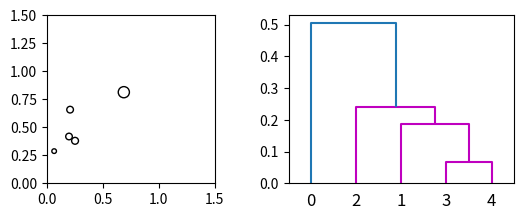

The matplotlib source for this figure: (Note: this script raises an exception after producing the figure.)
# -*- coding: utf-8 -*-
"""
Created on Wed May  9 10:04:43 2018

@author: Jérémie
"""

from scipy.cluster.hierarchy import dendrogram, linkage, set_link_color_palette
from scipy.spatial.distance import pdist
import matplotlib.pyplot as plt
from numpy.random import uniform, choice
import numpy as np
from matplotlib.patches import Circle
from math import sqrt,cos,sin,atan2,pi
import itertools as it

# --------------------------------------------------------------- #
# --------------------- GLOBAL VARIABLES ------------------------ #
# --------------------------------------------------------------- #

width = 1
height = 1

list_of_circles = [] # to compute the linkage table only
list_without_radius = [] # to compute the linkage table only
list_of_clusters = [] # list that stores all LeafCircle and Cluster objects
counter_for_cluster_id = 0 # counter to set id of new cluster objects
number_of_leaves = 0 # only counts the nb of leaves (generated in the beginning)

# ------------------------------------------------------------- #
# ---------------------- CLASSES ------------------------------ #
# ------------------------------------------------------------- #

class LeafCircle:
    def __init__(self,id,x,y,radius):
        self.id = id
        self.x = x
        self.y = y
        self.r = radius
        
    def getHomoCoord(self):
        return np.array([[self.x],[self.y],[1]])
    
    def joinWith (self,circle_to_join): # general function
        if (circle_to_join.id < number_of_leaves): # if joining singleton with singleton
            self.joinToSingleton(circle_to_join)
            print("Join done! 1 + 1 done!")
        elif (circle_to_join.id >= number_of_leaves): # or if joining singleton with cluster
            circle_to_join.addSingleton(self)
            list_of_clusters.remove(self)
            print("Join done! n + 1 done!")
        
    def joinToSingleton (self,circle_to_add): # 1 + 1
        global counter_for_cluster_id
        circle_to_add.x = self.r + circle_to_add.r # 2nd circle touches 1st on 1 point 
        circle_to_add.y = 0 # 2nd circle on x axis
        list_of_clusters.append(Cluster(counter_for_cluster_id,self,circle_to_add)) # create new cluster
        print("homo coord",circle_to_add.getHomoCoord())
        print("x of circle to add",circle_to_add.x)
        list_of_clusters.remove(self) # and remove both leaf objects from list of clusters
        list_of_clusters.remove(circle_to_add) # same
        counter_for_cluster_id += 1
        print("counter cluster id:",counter_for_cluster_id)
           
class Cluster:
    def __init__(self,id,LeafCircle1,LeafCircle2):
        self.id = id
        self.circles = []
        self.add_circle_to_cluster(LeafCircle1)
        self.add_circle_to_cluster(LeafCircle2)
        
    def changeId(self,new_id):
        """ Function to use when 'creating' new cluster after a join of 2 sub-clusters. Instead of deleting old cluster and create a new one after the join, we change the id and increment the counter for later use """
        global counter_for_cluster_id
        self.id = new_id
        counter_for_cluster_id += 1
        print("counter cluster id:",counter_for_cluster_id)
        
    def add_circle_to_cluster (self,circle_to_add):
        self.circles.append(circle_to_add)
        
    def joinWith(self,circle_to_join):
        if (circle_to_join.id < number_of_leaves): # joining cluster with singleton
            self.addSingleton(circle_to_join)
            print("length of list cluster before removal of singleton ",len(list_of_clusters))
            list_of_clusters.remove(circle_to_join)
            print("length of list cluster after removal of singleton, should be -1 -> ",len(list_of_clusters))
            print("Join done! Singleton added to cluster!")
        elif (circle_to_join.id >= number_of_leaves): # joining cluster with cluster
            print("Not developped yet") # TODO: function n + n (see Mike's idea)
#            print("Join done!")
        
    def addSingleton(self,singleton): # n + 1 function
        """ Function that adds a singleton to a cluster. 
        For each pair of the cluster, if the pair is not too distant, do 1+2 function and store the 2 possibilities. Then, exclude all overlapping elements and choose best possib. Adds the circle object to the list of circles of the cluster, and 'creates' new cluster by changing id   """
        list_of_possib = [] # list of possibilities (should contain LeafCircle objects)
        list_of_checked_elements = [] # list that contains legal elements (no overlapping)
        i = 0
        print("There are {0} circles in the cluster".format(len(self.circles)))
        for pair in it.combinations(self.circles,2):
            if ((pair[1].x - pair[0].x)**2 + (pair[1].y - pair[0].y)**2 <= ((2*singleton.r) + pair[0].r + pair[1].r)**2): # check if the circles of the pair are not too distant from each other
                list_of_possib.extend(twoPlusOne(pair,singleton)) # add the 2 possib when doing 2 + 1
        print("There are {0} elem in list of possib".format(len(list_of_possib)))
        for element in list_of_possib: # remove overlapping elements
            print("{0}th element is going to be checked for intersection".format(i))
            i += 1
            if (checkIntersection(self,element) == False):
                list_of_checked_elements.append(element)           
                print("An element has been added to list of checked elements")
        print("{0} elem have been checked".format(i))
        print("{0} elements in list of possib are going to be compared to take best one".format(len(list_of_checked_elements)))
        self.add_circle_to_cluster(self.chooseBestPossib(list_of_checked_elements)) # take best possib and add it to the cluster
        self.changeId(counter_for_cluster_id) # pretend to create new cluster. Instead, change cluster id and increment counter
        
    def addCluster(self,cluster2):
        """ Cluster 1 is fixed. Adding cluster 2 agains cluster 1. """
        # TODO: To reduce computational cost, make sure that both pairs are on the outside layer of the cluster
        list_of_possib = combineTwoPairs(self,cluster2)
        # Check intersections
        # Choose best possibility
                        
        
    
    def chooseBestPossib(self,list):
        """ Function that computes the best possibility to place a new circle in a cluster to have a circle shape. Requires a Cluster object and a list of LeafCircle possibilities """
        longest_distances = [] # list of the biggest distances for each possibility
        
        for possib in list:
            list_of_distances = [] # contains the longest dist for the current possib
            for circle in self.circles:
                d = sqrt((possib.y - circle.y)**2 + (possib.x - circle.x)**2)    
                if (len(list_of_distances) == 0): # for the first iteration
                    list_of_distances.append((d,possib))
                elif (d > list_of_distances[0][0]): # replace element if d is bigger   
                    list_of_distances.pop(0)
                    list_of_distances.append((d,possib))
            longest_distances.append(list_of_distances[0])
        
        while len(longest_distances) > 1: # extract the LeafCircle corresp. to small dist
            if (longest_distances[0][0] >= longest_distances[1][0]):
                del longest_distances[0]
            elif (longest_distances[0][0] < longest_distances[1][0]):
                del longest_distances[1]
        print("length longest distances list",len(longest_distances))
        return longest_distances[0][1] # return LeafCircle object corresponding to smallest dist
    
# ------------------------------------------------------------------- #     
# ------------------------- FUNCTIONS ------------------------------- #
# ------------------------------------------------------------------- #

def runLinkageTable():
    while len(clean_linkage_matrix) > 0: # as long as LT is not empty...
        id_of_first_cluster = clean_linkage_matrix[0][0]
        id_of_second_cluster = clean_linkage_matrix[0][1]
        print("-------I want to join {0} with {1}------".format(id_of_first_cluster,id_of_second_cluster))
        for c in list_of_clusters:
            for d in list_of_clusters:
                if ((c.id == id_of_first_cluster) & (d.id == id_of_second_cluster)):
                    print("Trying to join {0} with {1}".format(c.id,d.id))
                    c.joinWith(d)
                    clean_linkage_matrix.pop(0) # deletes current element after use
                else:
                    print("Wrong combination: c.id = {0} and d.id = {1} // LT asks for {2} and {3}".format(c.id,d.id,id_of_first_cluster,id_of_second_cluster))
                    
def transform(translation, angle):
    """ Creates an array to apply translation and rotation to a point """
    [tx,ty]=translation
    c = cos(angle)
    s = sin(angle)
    return np.array([[c,-s,tx], [s,c,ty], [0,0,1]]) #standard rotation/tranlation matrix

def checkIntersection(cluster,circle_to_check):
    """ Checks if a circle is intersecting with any circle of a cluster. Returns True if so, if not, returns False """
    x_to_check = circle_to_check.x
    y_to_check = circle_to_check.y
    r_to_check = circle_to_check.r
    circles_in_cluster = cluster.circles # list of circles (as LeafCircle objects) that are in the cluster to which we want to check any intersection
    intersec = False
    for i in circles_in_cluster:
        if (round(sqrt((x_to_check - i.x)**2 + (y_to_check - i.y)**2),4) < round((r_to_check + i.r),4)): # I'm using round() because I was stuck
            intersec = True
            print("circle is intersecting")
    print("partie gauche",round((x_to_check - i.x)**2 + (y_to_check - i.y)**2,4))
    print("partie droite",round(((r_to_check + i.r)**2),4))
    print("bool check intersection ->",intersec)
    return intersec
    
def twoPlusOne(cluster,singleton): # 2 + 1 function
    """ Function that computes coordinates (x,y) and (x',y') of 3rd circle C3 that touches the 2 other circles C1 and C2. Takes as parameters tuples of the coordinates and radius of C1 and C2, and the radius of C3 """
    C1 = cluster[0].getHomoCoord()
    C2 = cluster[1].getHomoCoord()
    r1,r2,r3 = cluster[0].r, cluster[1].r, singleton.r
    list_to_return = [] # will contain 2 LeafCircle objects of the 2 solutions

    # solving coordinates of C3 given that C1 and C2 centres are on x axis (Pythagorus)
    x = ((r1+r2)**2 + (r1+r3)**2 - (r2+r3)**2)/(2*(r1+r2))
    y = sqrt((r1+r3)**2 - x**2)
    y_symmetric = -y
    C3_before_transformation = np.array([[x],[y],[1]])
    C3_symmetric_before_transformation = np.array([[x],[y_symmetric],[1]])
    
    # rotating and translating (transformation) the result for general case
    alpha = atan2(C2[1]-C1[1],C2[0]-C1[0])
    matrix = transform([C1[0],C1[1]],alpha)
    C3 = matrix@C3_before_transformation
    C3_symmetric = matrix@C3_symmetric_before_transformation
#    print("C3 : {0},{1},{2}".format(C3[0][0],C3[1][0],r3))
#    print("C3 symmetric : {0},{1},{2}".format(C3_symmetric[0][0],C3_symmetric[1][0],r3))
# =============================================================================
#     circle = plt.Circle((C3[0],C3[1]),r3,ec = 'r',fill=False)
#     ax2.add_artist(circle)
#     circle2 = plt.Circle((C3_symmetric[0],C3_symmetric[1]),r3,ec = 'green',fill=False)
#     ax2.add_artist(circle2)
#     plt.savefig("four circles")
# =============================================================================
    list_to_return.append(LeafCircle(singleton.id,C3[0][0],C3[1][0],r3))
    list_to_return.append(LeafCircle(singleton.id,C3_symmetric[0][0],C3_symmetric[1][0],r3))
    
    return list_to_return        

def combineTwoPairs(cluster1,cluster2):
    for pair1 in it.combinations(cluster1,2):
        if (round((pair1[1].x - pair1[0].x)**2 + (pair1[1].y - pair1[0].y)**2,4) == round((pair1[0].r + pair1[1].r)**2,4)): # check if the 2 circles of the pair are touching themselves
            for pair2 in it.combinations(cluster2.circles,2):
                if (round((pair2[1].x - pair2[0].x)**2 + (pair2[1].y - pair2[0].y)**2,4) == round((pair2[0].r + pair2[1].r)**2,4)): # check if the 2 circles of the pair are touching themselves
                    possib_circle_1 = twoPlusOne(pair1,pair2[0]) # My decision: take only 1 set of solutions                    
    
# ------------------------------------------------------------------ #
# ------------------------- LINKAGE TABLE CREATION ----------------- #
# ------------------------------------------------------------------ #        

def generate_circles(n):
    global counter_for_cluster_id
    global number_of_leaves
    while len(list_of_circles) < n: # as long as the list of circles is not full     
        print("id: ",len(list_of_circles))
        x = uniform(0.05, high = width - 0.05)
        y = uniform(0.05, high = width - 0.05)
        r = uniform(0.02, high = 0.05)
        list_of_clusters.append(LeafCircle(len(list_of_circles),0,0,r)) # add LeafCircle object
        list_of_circles.append([x,y,r])
    counter_for_cluster_id = n
    number_of_leaves = n
        
    
def take_radius_out(list):
    for item in list:
        list_without_radius.append((item[0],item[1]))
    return list_without_radius

generate_circles(5)
print("\nlist:",list_of_circles)  
print("\nthere are",len(list_of_circles)," elements in the list")   

list_without_radius = take_radius_out(list_of_circles)
print ("\nlist without radius :",list_without_radius)

fig1 = plt.figure()
ax1 = fig1.add_subplot(221)
ax1.set_aspect('equal')
ax1.set_xlim((0,1.5))
ax1.set_ylim((0,1.5))

for i in list_of_circles:
    x = i[0]
    y = i[1]
    r = i[2]
    circle = plt.Circle((x,y),r,fill=False)
    ax1.add_artist(circle)

dist_matrix = pdist(list_without_radius,'euclidean')
print("\ndist matrix:",dist_matrix)

linkage_matrix = linkage(dist_matrix, method = 'single')
print('\nlinkage matrix is:\n', linkage_matrix)

# keep only the clusters' id from linkage table and convert them into int for following processing
clean_linkage_matrix = []
for i in linkage_matrix:
    cluster_one = int(i[0])
    cluster_two = int(i[1])
    clean_linkage_matrix.append([cluster_one,cluster_two])
print("\nClean linkage table : ",clean_linkage_matrix)

# set up the subplot for the dendrogram tree    
plt.subplot(222)
set_link_color_palette(['m', 'c', 'y', 'k'])

dendrogram = dendrogram(linkage_matrix)

runLinkageTable()

# set up figure n°2 for the circle packing layout
plt.figure(2, figsize=(10,10))
ax2 = plt.subplot(223)
plt.axis([-0.1,0.5,-0.3,0.5])
ax2.set_aspect('equal')

for circle in list_of_clusters[0].circles:
    x = circle.x
    y = circle.y
    r = circle.r
    circle = plt.Circle((x,y),r,fill=False)
    ax2.add_artist(circle)


# ----- END ------- #


    
    
    
